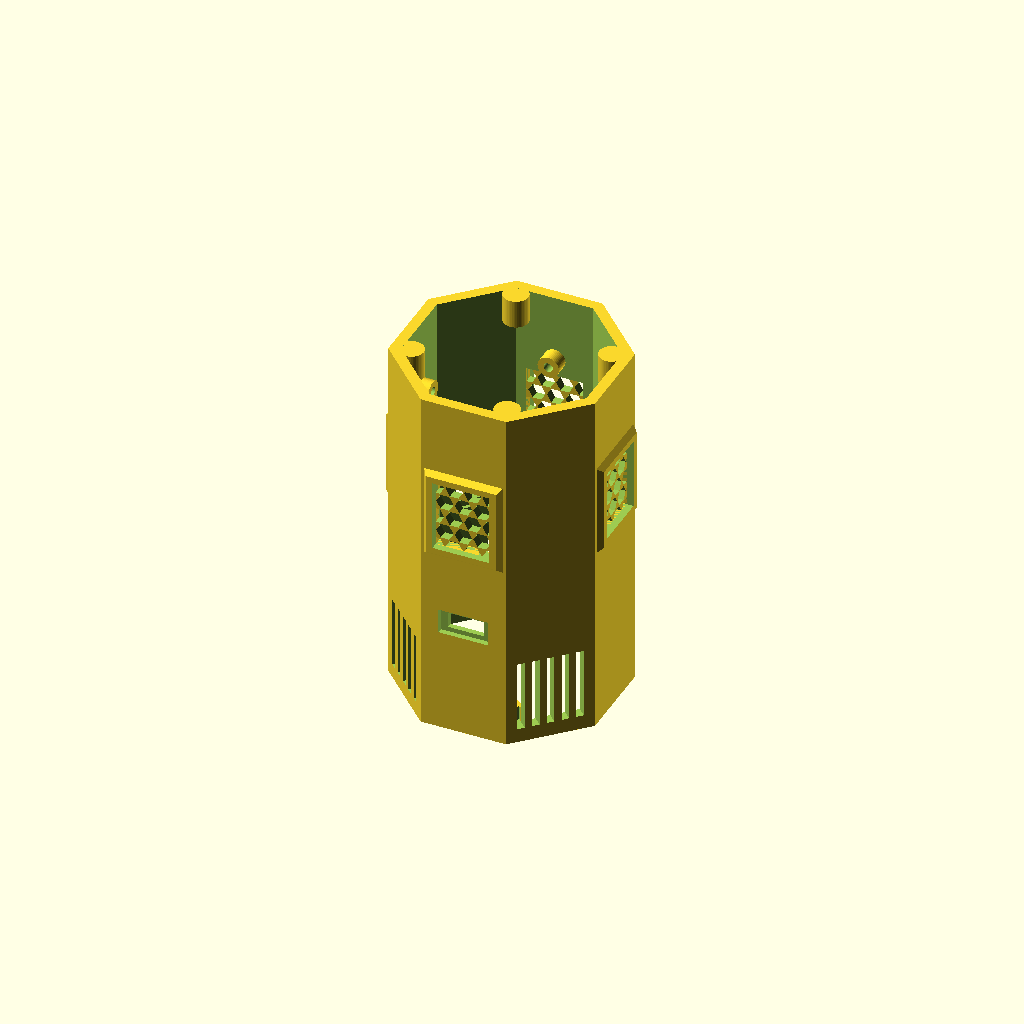
Cell 1: rendered with the file's own defaults.
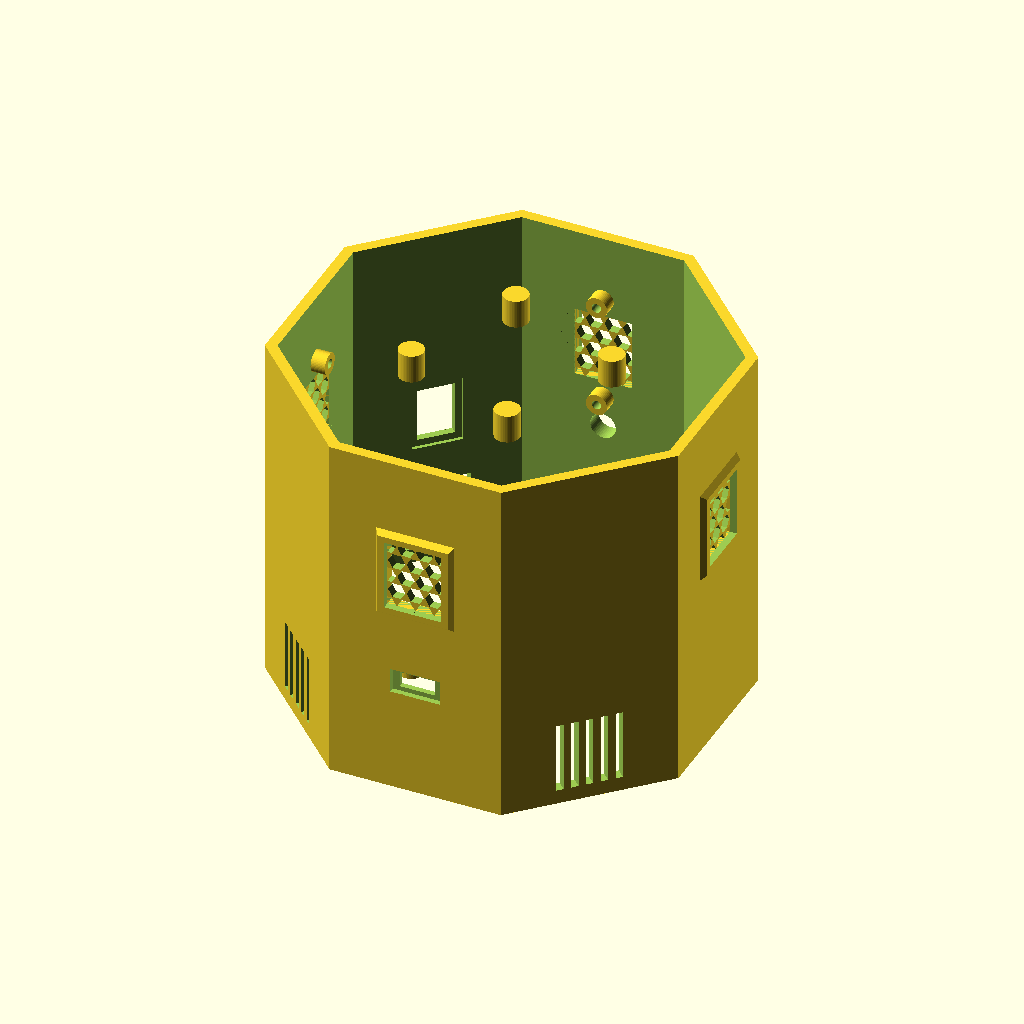
Cell 2 — F set to 116, the other parameters unchanged.
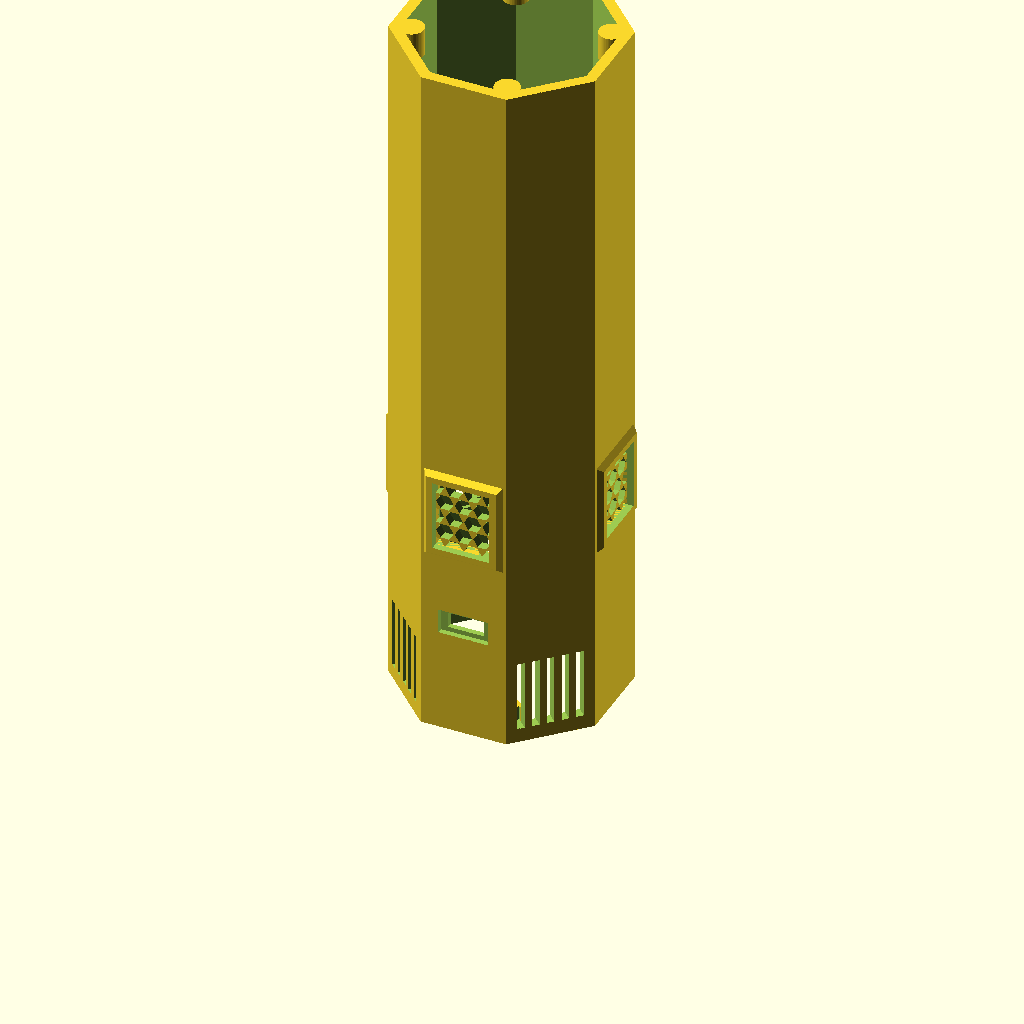
Cell 3: the same model with H = 200.
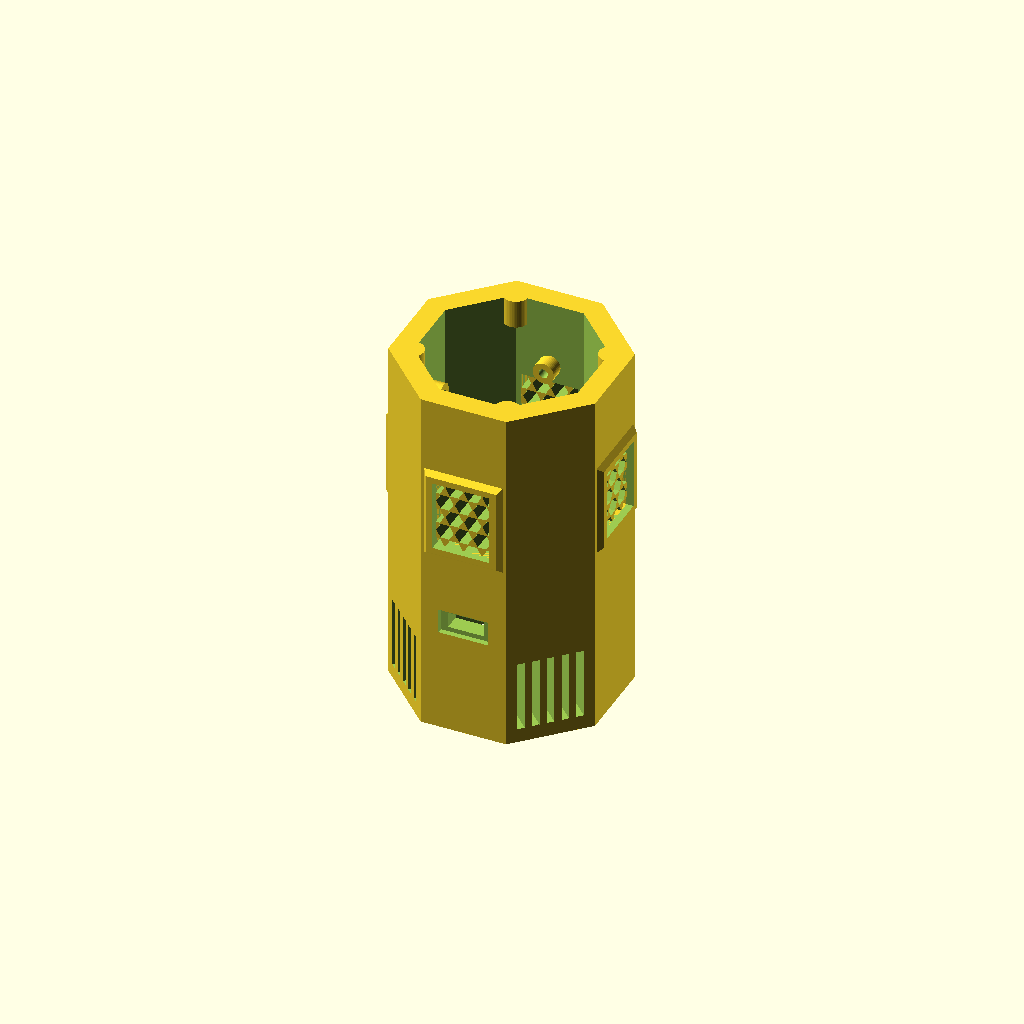
Cell 4: P = 6 (everything else at default).
All cells are drawn from one camera (rotation 55°, 0°, 25°, orthographic, colour scheme Cornfield), so only the parameter changes between them.
OpenSCAD source file 08-GRANADA-SOM-LUZ/3D/pecas.scad:
// =====================================================================
//  08 - GRANADA DE SOM E LUZ (reutilizável) · peças 3D
//  Escolha a peça em PECA, F6 (render) e F7 (exportar STL). Medidas em mm.
//  ESTILO TÁTICO FACETADO · cores: corpo, base, chassi, suportes de LED e presilhas em PRETO
//                                  topo (com a marca) e pino em COYOTE
//
//  COMO FUNCIONA: o pino tem um ímã na ponta. Com o pino no lugar, o ímã fecha o sensor magnético (reed).
//  Puxou o pino: a placa acorda, conta 3 s (ou 5 s, ou 0 s no modo mina) e dispara o estrobo branco
//  (4 LEDs de 1 W atrás das janelas de favo) junto com a sirene piezo de 110 dB (sai pela grade de baixo
//  e pelas grelhas laterais). Recoloque o pino para desarmar e recarregar o ciclo.
//  Eixos: corpo octogonal em pé, centro em x = y = 0, z = 0 no pé do corpo. Faces retas em 0/90/180/270°.
//
//  DENTRO, de baixo para cima: sirene no berço da base · chassi (piso + placa em pé) apoiado na sirene,
//  apertado pelo topo · placas presas no chassi com presilhas parafusadas (M3, sem cola) ·
//  4 LEDs de 1 W em suportes parafusados atrás das janelas.
// =====================================================================
use <../../_BIBLIOTECA-3D/bb_lib.scad>
$fn = 48;

PECA = "corpo";   // corpo | base | topo | pino | chassi | suporte_led | presilha | presilha_lipo

F = 58;                    // octógono: de face a face (por fora)
H = 100;                   // altura do corpo
P = 3;                     // parede
PINOS_R = 25.5;            // raio dos pinos dos parafusos: nos vértices 22,5° / 112,5° / 202,5° / 292,5°
SIRENE_D = 42; SIRENE_H = 26;                  // sirene piezo 12 V 110 dB Ø42 x 26 (CONFIRA a sua)
GRELHA_Z0 = 4; GRELHA_Z1 = 24;                 // grelhas da sirene (4 faces diagonais)
JANELA_Z = 56; JANELA_H = 20; JANELA_L = 16;   // janelas do estrobo (4 faces retas)
JC = JANELA_Z + JANELA_H / 2;                  // centro das janelas (z = 66)
DECK_Z = SIRENE_H + 0.5;                       // piso do chassi apoiado em cima da sirene
DECK_E = 3;
SLED_Y = -10; SLED_E = 3; SLED_L = 36;         // placa em pé do chassi: y de -10 a -7, x ±18
USB_Z = DECK_Z + DECK_E + 3.2;                 // centro do USB-C do TP4056 deitado no piso
BOTAO_Z = 42;                                  // botão de MODO (painel 7 mm) na face +y
CHAVE_Z = 44.5;                                // chave gangorra KCD11 (10 x 15) na face diagonal de 135°
PINO_R = 12; PINO_FURO = 7.8; PINO_L = 20;     // pino: fora do centro; guia de 20 mm para baixo do topo
IMA_D = 4.2; IMA_H = 2.2;                      // ímã de neodímio 4 x 2 dentro da ponta do pino
E_TOPO = 12;                                   // altura do topo facetado
GAP_PLACA = 18.4;                              // presilha das placas de 17-18 mm (C3, MT3608, TP4056)
GAP_LIPO = 25.6; H_LIPO = 8;                   // presilha da LiPo 802540 (8 x 25 x 40)

module oct_oco(f, h, p) { difference() { octogono(f, h); translate([0, 0, -1]) octogono(f - 2*p, h + 2); } }
module nos_cantos() { for (a = [22.5, 112.5, 202.5, 292.5]) rotate([0, 0, a]) translate([PINOS_R, 0, 0]) children(); }
module nas_faces(angs) { for (a = angs) rotate([0, 0, a]) translate([F/2, 0, 0]) children(); }   // local: x = 0 na face de fora
module aba(z0) {                                                            // aba que entra no corpo, recortada nos pinos
    translate([0, 0, z0]) difference() {
        octogono(F - 2*P - 0.4, 3);
        translate([0, 0, -1]) octogono(F - 2*P - 3.6, 5);
        nos_cantos() translate([0, 0, -1]) cylinder(h = 5, d = 7.8);
    }
}

// ---------- CORPO (preto) ----------
module corpo() {
    difference() {
        union() {
            oct_oco(F, H, P);
            intersection() {                                                    // pinos dos parafusos (em cima e embaixo)
                octogono(F - 0.2, H);
                union() { nos_cantos() { pino(8, 7, 2.6); translate([0, 0, H]) mirror([0, 0, 1]) pino(8, 7, 2.6); } }
            }
            // molduras das janelas (facetadas, salientes 1,5 mm)
            nas_faces([0, 90, 180, 270]) translate([-0.01, 0, JC]) rotate([0, 90, 0])
                linear_extrude(1.5, scale = 0.9) square([JANELA_H + 6, JANELA_L + 6], center = true);
            // moldura do botão de modo (protege de aperto sem querer)
            nas_faces([90]) translate([-0.01, 0, BOTAO_Z]) rotate([0, 90, 0]) moldura_oct(13, 2);
        }
        // janelas do estrobo
        nas_faces([0, 90, 180, 270]) translate([-P - 2, -JANELA_L/2, JANELA_Z]) cube([P + 5, JANELA_L, JANELA_H]);
        // grelhas da sirene (faces diagonais)
        for (a = [45, 135, 225, 315]) rotate([0, 0, a]) for (k = [-2 : 2])
            translate([F/2 - P - 1, k * 4 - 1, GRELHA_Z0]) cube([P + 2.5, 2, GRELHA_Z1 - GRELHA_Z0]);
        // USB-C do TP4056 (face -y): rasgo + rebaixo de 1,5 mm por fora para o plugue entrar
        nas_faces([270]) {
            translate([-P - 1, -5, USB_Z - 2.2]) cube([P + 2, 10, 4.4]);
            translate([-1.5, -7, USB_Z - 3.5]) cube([2, 14, 7]);
        }
        // botão de modo (painel 7 mm, porca por dentro)
        nas_faces([90]) translate([-P - 1, 0, BOTAO_Z]) rotate([0, 90, 0]) cylinder(h = P + 4, d = 7.2);
        // chave liga/desliga KCD11 (encaixe de pressão): rasgo 10,2 x 15,2 e parede afinada para 2 mm por dentro
        rotate([0, 0, 135]) translate([F/2, 0, CHAVE_Z]) {
            translate([-P - 1, -5.1, -7.6]) cube([P + 2, 10.2, 15.2]);
            translate([-P - 1, -7, -9.5]) cube([2, 14, 19]);
        }
    }
    // favos nas janelas (protegem os LEDs de BB e de pancada)
    nas_faces([0, 90, 180, 270]) translate([-P + 0.01, -JANELA_L/2, JANELA_Z]) rotate([90, 0, 90]) favos(JANELA_L, JANELA_H, P - 0.5, 4.2, 1);
    // pinos dos suportes de LED (em cima e embaixo de cada janela, para dentro)
    nas_faces([0, 90, 180, 270]) for (s = [-1, 1]) translate([-P + 0.01, 0, JC + s * 15]) rotate([0, -90, 0]) pino(4, 6, 2.6);
}

// ---------- BASE (preto): berço e grade da sirene ----------
module base() {                               // impressa de cara na mesa; z = 0 é a face de fora
    difference() {
        union() {
            octogono(F, 4);
            aba(3.99);
            translate([0, 0, 3.99]) difference() {                              // berço da sirene
                cylinder(h = 6, d = SIRENE_D + 3);
                translate([0, 0, -1]) cylinder(h = 8, d = SIRENE_D + 0.6);
                nos_cantos() translate([0, 0, -1]) cylinder(h = 8, d = 7.8);
            }
        }
        translate([-17, -17, -1]) intersection() { translate([17, 17, 0]) cylinder(h = 6, d = 34); difference() { cube([34, 34, 6]); favos(34, 34, 6, 4.2, 1.2); } }   // grade do som
        nos_cantos() { furo(3.4); translate([0, 0, -0.01]) cylinder(h = 2.4, d = 6.2); }
    }
}

// ---------- TOPO (coyote) · MARCA DO PROJETO (única) ----------
module topo() {                               // na posição de uso: z = 0 encosta no corpo
    difference() {
        union() {
            hull() { octogono(F, 3); translate([0, 0, E_TOPO - 0.01]) octogono(F - 14, 0.01); }
            translate([0, 0, -3]) difference() { aba(0); }
            translate([PINO_R, 0, -PINO_L + 6]) cylinder(h = PINO_L - 6 + 0.01, d = PINO_FURO + 4);                                     // guia do pino
            translate([PINO_R + 2, -2.8, -PINO_L + 6]) cube([PINO_FURO/2 + 0.6 + 2.6 + 1.5 - 2, 5.6, PINO_L - 6 + 0.01]);            // bloco do reed
        }
        translate([PINO_R, 0, -PINO_L - 1]) cylinder(h = PINO_L + E_TOPO + 2, d = PINO_FURO);                                          // furo do pino
        translate([PINO_R + PINO_FURO/2 + 0.6, -1.3, -PINO_L + 5]) cube([2.6, 2.6, PINO_L - 4]);                                      // reed ao lado da guia (fios saem por baixo)
        nos_cantos() { furo(3.4, 40); translate([0, 0, 1]) cylinder(h = 20, d = 6.2); }
        // MARCA DO PROJETO (única): emblema + nome, no lado oposto ao pino
        emblema_topo(-3, 0, E_TOPO, 0.45, 0.6, 90);
        translate([-12, 0, E_TOPO - 0.6]) rotate([0, 0, 90]) linear_extrude(1) text("BLACK BIRD", size = 3, halign = "center", valign = "center", font = "Liberation Sans:style=Bold");
    }
}

// ---------- PINO (coyote): argola + haste com ímã preso dentro da ponta ----------
PINO_HL = 5.6; PINO_HA = 5.0;                 // seção da haste (cabe no furo de 7,8 na diagonal)
module pino_argola() {                        // impresso deitado. PAUSA na altura 4,6 mm para colocar o ímã 4 x 2
    difference() { cylinder(h = PINO_HA, d = 30); translate([0, 0, -1]) cylinder(h = 7, d = 20); }
    translate([14, -PINO_HL/2, 0]) difference() {
        cube([PINO_L + 4, PINO_HL, PINO_HA]);
        translate([PINO_L + 4 - IMA_H - 0.8, PINO_HL/2 - IMA_D/2, 0.4]) cube([IMA_H, IMA_D, IMA_D]);   // bolso fechado do ímã
    }
}

// ---------- CHASSI (preto): piso apoiado na sirene + placa em pé onde vão as placas ----------
// na posição de uso: z = 0 é a face de baixo do piso (fica em z = DECK_Z no corpo)
SLED_H = H - 0.2 - DECK_Z;                    // a placa em pé encosta por baixo do topo
module chassi() {
    difference() {
        union() {
            octogono(F - 2*P - 0.8, DECK_E);
            translate([-SLED_L/2, SLED_Y, 0]) cube([SLED_L, SLED_E, SLED_H]);
            // pinos das presilhas, lado -y: C3 (z 48) e MT3608 (z 69 e 91)
            for (zz = [48, 69, 91] - [DECK_Z, DECK_Z, DECK_Z]) for (s = [-1, 1])
                translate([s * (GAP_PLACA/2 + 3.5), SLED_Y + 0.01, zz]) rotate([90, 0, 0]) pino(1.6, 7, 2.6);
            // pinos das presilhas da LiPo, lado +y (z 47 e 67)
            for (zz = [47, 67] - [DECK_Z, DECK_Z]) for (s = [-1, 1])
                translate([s * (GAP_LIPO/2 + 3.5), SLED_Y + SLED_E - 0.01, zz]) rotate([-90, 0, 0]) pino(H_LIPO, 7, 2.6);
            // pinos da plaquinha dos MOSFETs, lado +y (perfurada 20 x 18, furos de 3 mm)
            for (p = [[-15, 83], [-1, 95]]) translate([p[0], SLED_Y + SLED_E - 0.01, p[1] - DECK_Z]) rotate([-90, 0, 0]) pino(4, 6, 2.6);
            // pinos da presilha do TP4056, no piso
            for (s = [-1, 1]) translate([s * (GAP_PLACA/2 + 3.5), -16, DECK_E - 0.01]) pino(1.6, 7, 2.6);
        }
        translate([-10, SLED_Y - 1, DECK_E - 0.01]) cube([20, SLED_E + 2, 6]);       // arco: o TP4056 passa por baixo da placa em pé
        for (s = [-1, 1]) translate([s * 16, 12, -1]) cylinder(h = 6, d = 8);         // passagem dos fios da sirene
        translate([PINO_R, 0, -1]) cylinder(h = 6, d = 9);                            // fios do reed / folga
    }
}

// ---------- SUPORTE DE LED (preto, 4x): segura a estrela de 20 mm contra a janela ----------
module suporte_led() {                        // impresso deitado; o bolso da estrela fica para cima (lado da janela)
    difference() {
        translate([-11, -18, 0]) prisma_oct(22, 36, 3, 4);
        translate([0, 0, 3 - 1.6]) cylinder(h = 2, d = 20.4, $fn = 64);              // bolso da estrela
        for (s = [-1, 1]) translate([s * 10, 0, 1.6]) cube([4, 6, 3], center = true); // saída dos fios das solda
        for (s = [-1, 1]) translate([0, s * 15, 0]) { furo(3.4); translate([0, 0, -0.01]) cylinder(h = 1.2, d = 6.2); }
    }
}

// ---------- PRESILHAS (preto): seguram as placas sem cola, 2 parafusos M3 x 8 ----------
module presilha(gap = GAP_PLACA, alivio = 4) { // impressa de cabeça para baixo (face lisa na mesa)
    L = gap + 14;
    difference() {
        translate([-L/2, -3.5, 0]) prisma_oct(L, 7, 3 + alivio, 1.5);
        translate([-(gap/2 - 3), -5, 3]) cube([gap - 6, 10, alivio + 1]);           // alívio: só as pontas encostam na placa
        for (s = [-1, 1]) translate([s * (gap/2 + 3.5), 0, 0]) furo(3.4);
    }
}

if (PECA == "corpo") corpo();
if (PECA == "base") base();
if (PECA == "topo") rotate([180, 0, 0]) translate([0, 0, -E_TOPO]) topo();      // face de cima na mesa
if (PECA == "pino") pino_argola();
if (PECA == "chassi") chassi();
if (PECA == "suporte_led") suporte_led();
if (PECA == "presilha") presilha();
if (PECA == "presilha_lipo") presilha(GAP_LIPO, 0);
Parameter table extracted from the source (name, type, default, range or options):
PECA: string, default "corpo"
F: number, default 58
H: number, default 100
P: number, default 3
PINOS_R: number, default 25.5
DECK_E: number, default 3
BOTAO_Z: number, default 42
CHAVE_Z: number, default 44.5
E_TOPO: number, default 12
GAP_PLACA: number, default 18.4
